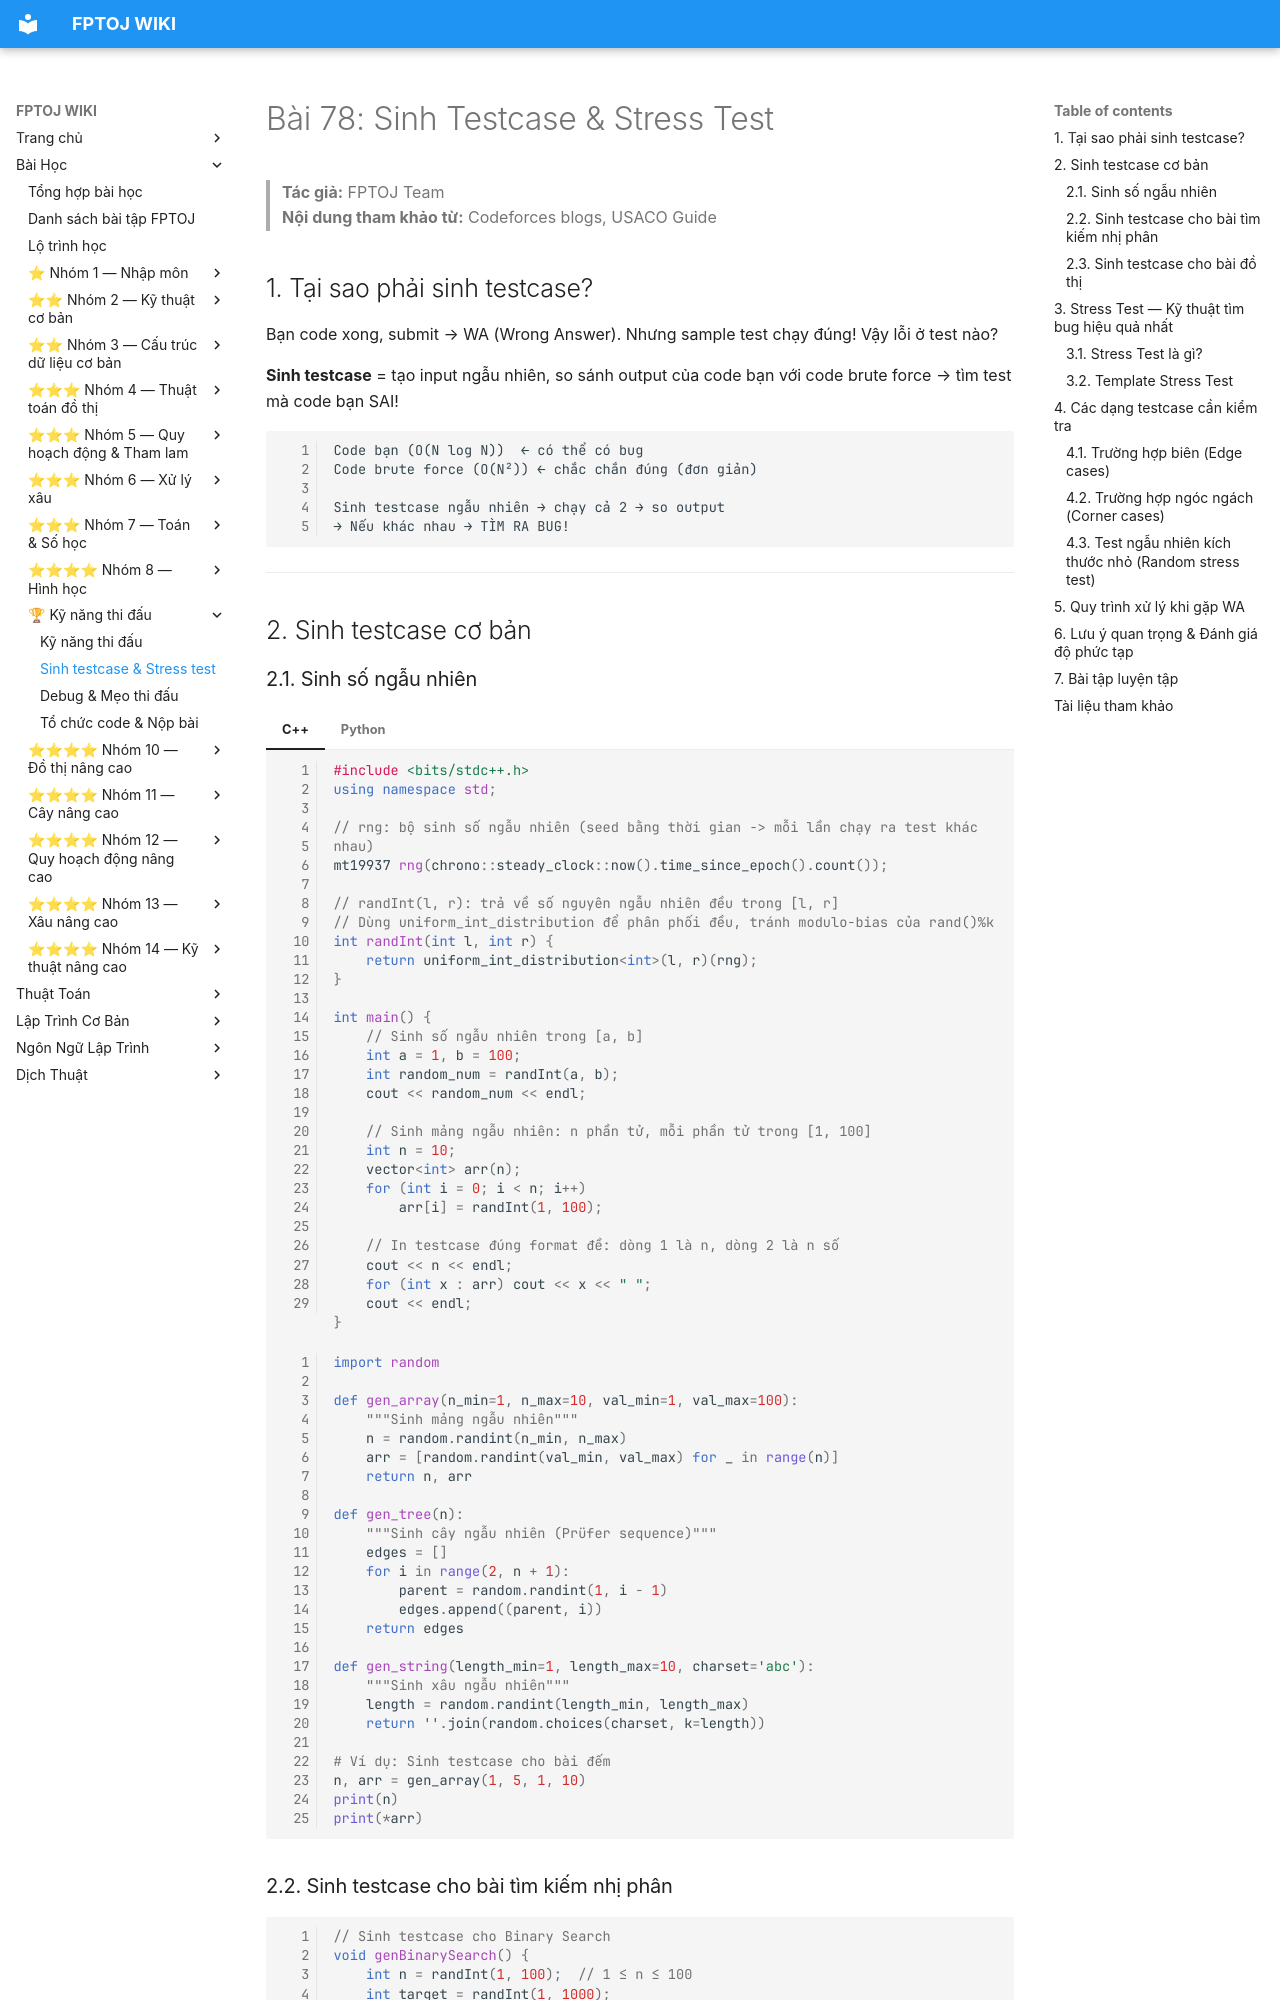

repository: FPTOJ-OJ/fptoj_wiki · page: lessons/sinh-testcase/index.html · generator: mkdocs

# Bài 78: Sinh Testcase & Stress Test

> **Tác giả:** FPTOJ Team<br>
> **Nội dung tham khảo từ:** Codeforces blogs, USACO Guide

## 1. Tại sao phải sinh testcase?

Bạn code xong, submit → WA (Wrong Answer). Nhưng sample test chạy đúng! Vậy lỗi ở test nào?

**Sinh testcase** = tạo input ngẫu nhiên, so sánh output của code bạn với code brute force → tìm test mà code bạn SAI!

```
Code bạn (O(N log N))  ← có thể có bug
Code brute force (O(N²)) ← chắc chắn đúng (đơn giản)

Sinh testcase ngẫu nhiên → chạy cả 2 → so output
→ Nếu khác nhau → TÌM RA BUG!
```

---

## 2. Sinh testcase cơ bản

### 2.1. Sinh số ngẫu nhiên

=== "C++"

    ```cpp
    #include <bits/stdc++.h>
    using namespace std;
    
    // rng: bộ sinh số ngẫu nhiên (seed bằng thời gian -> mỗi lần chạy ra test khác nhau)
    mt19937 rng(chrono::steady_clock::now().time_since_epoch().count());
    
    // randInt(l, r): trả về số nguyên ngẫu nhiên đều trong [l, r]
    // Dùng uniform_int_distribution để phân phối đều, tránh modulo-bias của rand()%k
    int randInt(int l, int r) {
        return uniform_int_distribution<int>(l, r)(rng);
    }
    
    int main() {
        // Sinh số ngẫu nhiên trong [a, b]
        int a = 1, b = 100;
        int random_num = randInt(a, b);
        cout << random_num << endl;
        
        // Sinh mảng ngẫu nhiên: n phần tử, mỗi phần tử trong [1, 100]
        int n = 10;
        vector<int> arr(n);
        for (int i = 0; i < n; i++)
            arr[i] = randInt(1, 100);
        
        // In testcase đúng format đề: dòng 1 là n, dòng 2 là n số
        cout << n << endl;
        for (int x : arr) cout << x << " ";
        cout << endl;
    }
    ```

=== "Python"

    ```python
    import random
    
    def gen_array(n_min=1, n_max=10, val_min=1, val_max=100):
        """Sinh mảng ngẫu nhiên"""
        n = random.randint(n_min, n_max)
        arr = [random.randint(val_min, val_max) for _ in range(n)]
        return n, arr
    
    def gen_tree(n):
        """Sinh cây ngẫu nhiên (Prüfer sequence)"""
        edges = []
        for i in range(2, n + 1):
            parent = random.randint(1, i - 1)
            edges.append((parent, i))
        return edges
    
    def gen_string(length_min=1, length_max=10, charset='abc'):
        """Sinh xâu ngẫu nhiên"""
        length = random.randint(length_min, length_max)
        return ''.join(random.choices(charset, k=length))
    
    # Ví dụ: Sinh testcase cho bài đếm
    n, arr = gen_array(1, 5, 1, 10)
    print(n)
    print(*arr)
    ```
